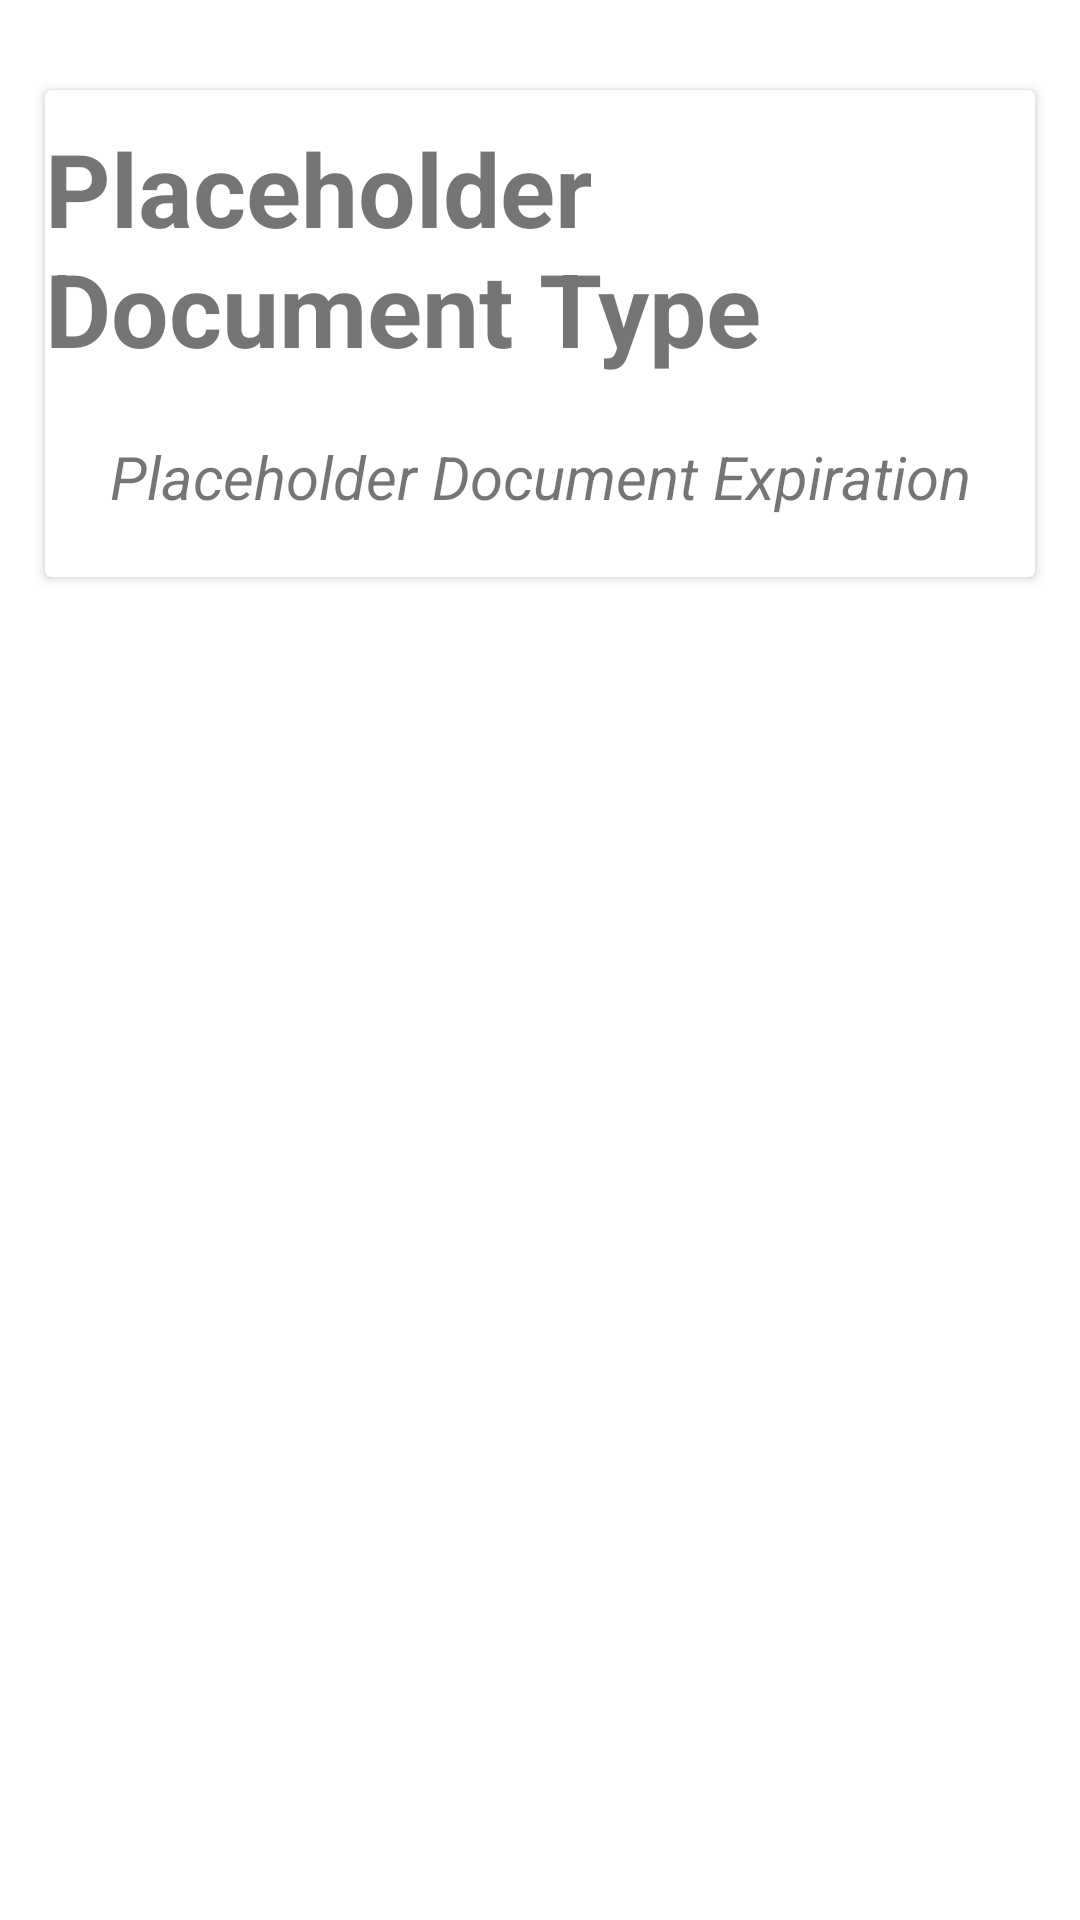

Android layout source for this screen:
<!-- AndroidManifest.xml: application theme Theme.TravelJournal -->
<!-- res/layout/single_document.xml -->
<?xml version="1.0" encoding="utf-8"?>
<LinearLayout xmlns:android="http://schemas.android.com/apk/res/android"
    xmlns:app="http://schemas.android.com/apk/res-auto"
    xmlns:tools="http://schemas.android.com/tools"
    android:layout_width="match_parent"
    android:layout_height="wrap_content"
    android:orientation="vertical">

    <androidx.cardview.widget.CardView
        android:id="@+id/packinglistItemCard"
        android:layout_width="match_parent"
        android:layout_height="wrap_content"
        android:layout_marginHorizontal="15dp"
        android:layout_marginVertical="30dp">

        <androidx.constraintlayout.widget.ConstraintLayout
            android:layout_width="match_parent"
            android:layout_height="wrap_content">

            <TextView
                android:id="@+id/docTypeTextView"
                android:layout_width="wrap_content"
                android:layout_height="wrap_content"
                android:layout_marginStart="10dp"
                android:layout_marginTop="10dp"
                android:layout_marginEnd="10dp"
                android:text="@string/placeholder_docType"
                android:textSize="34sp"
                android:textStyle="bold"
                app:layout_constraintEnd_toEndOf="parent"
                app:layout_constraintStart_toStartOf="parent"
                app:layout_constraintTop_toTopOf="parent" />

            <TextView
                android:id="@+id/docExpirationTextView"
                android:layout_width="wrap_content"
                android:layout_height="wrap_content"
                android:layout_marginStart="10dp"
                android:layout_marginTop="20dp"
                android:layout_marginEnd="10dp"
                android:layout_marginBottom="20dp"
                android:text="@string/placeholder_docExpiration"
                android:textSize="20sp"
                android:textStyle="italic"
                app:layout_constraintBottom_toBottomOf="parent"
                app:layout_constraintEnd_toEndOf="parent"
                app:layout_constraintStart_toStartOf="parent"
                app:layout_constraintTop_toBottomOf="@+id/docTypeTextView" />

        </androidx.constraintlayout.widget.ConstraintLayout>
    </androidx.cardview.widget.CardView>
</LinearLayout>
<!-- resources referenced by this layout -->
<resources>
  <string name="placeholder_docExpiration">Placeholder Document Expiration</string>
  <string name="placeholder_docType">Placeholder Document Type</string>
  <style name="Theme.TravelJournal" parent="Theme.MaterialComponents.DayNight.DarkActionBar">
          
          <item name="colorPrimary">@color/blue_darker</item>
          <item name="colorPrimaryVariant">@color/blue_ligth</item>
          <item name="colorOnPrimary">@color/white</item>
          
          <item name="colorSecondary">@color/blue_dark</item>
          <item name="colorSecondaryVariant">@color/green_dark</item>
          <item name="colorOnSecondary">@color/black</item>
          
          <item name="android:statusBarColor">?attr/colorPrimaryVariant</item>
          
      </style>
  <color name="blue_darker">#0389b9</color>
  <color name="blue_ligth">#63dcd9</color>
  <color name="white">#FFFFFFFF</color>
  <color name="blue_dark">#2803b9</color>
  <color name="green_dark">#248561</color>
  <color name="black">#FF000000</color>
</resources>
